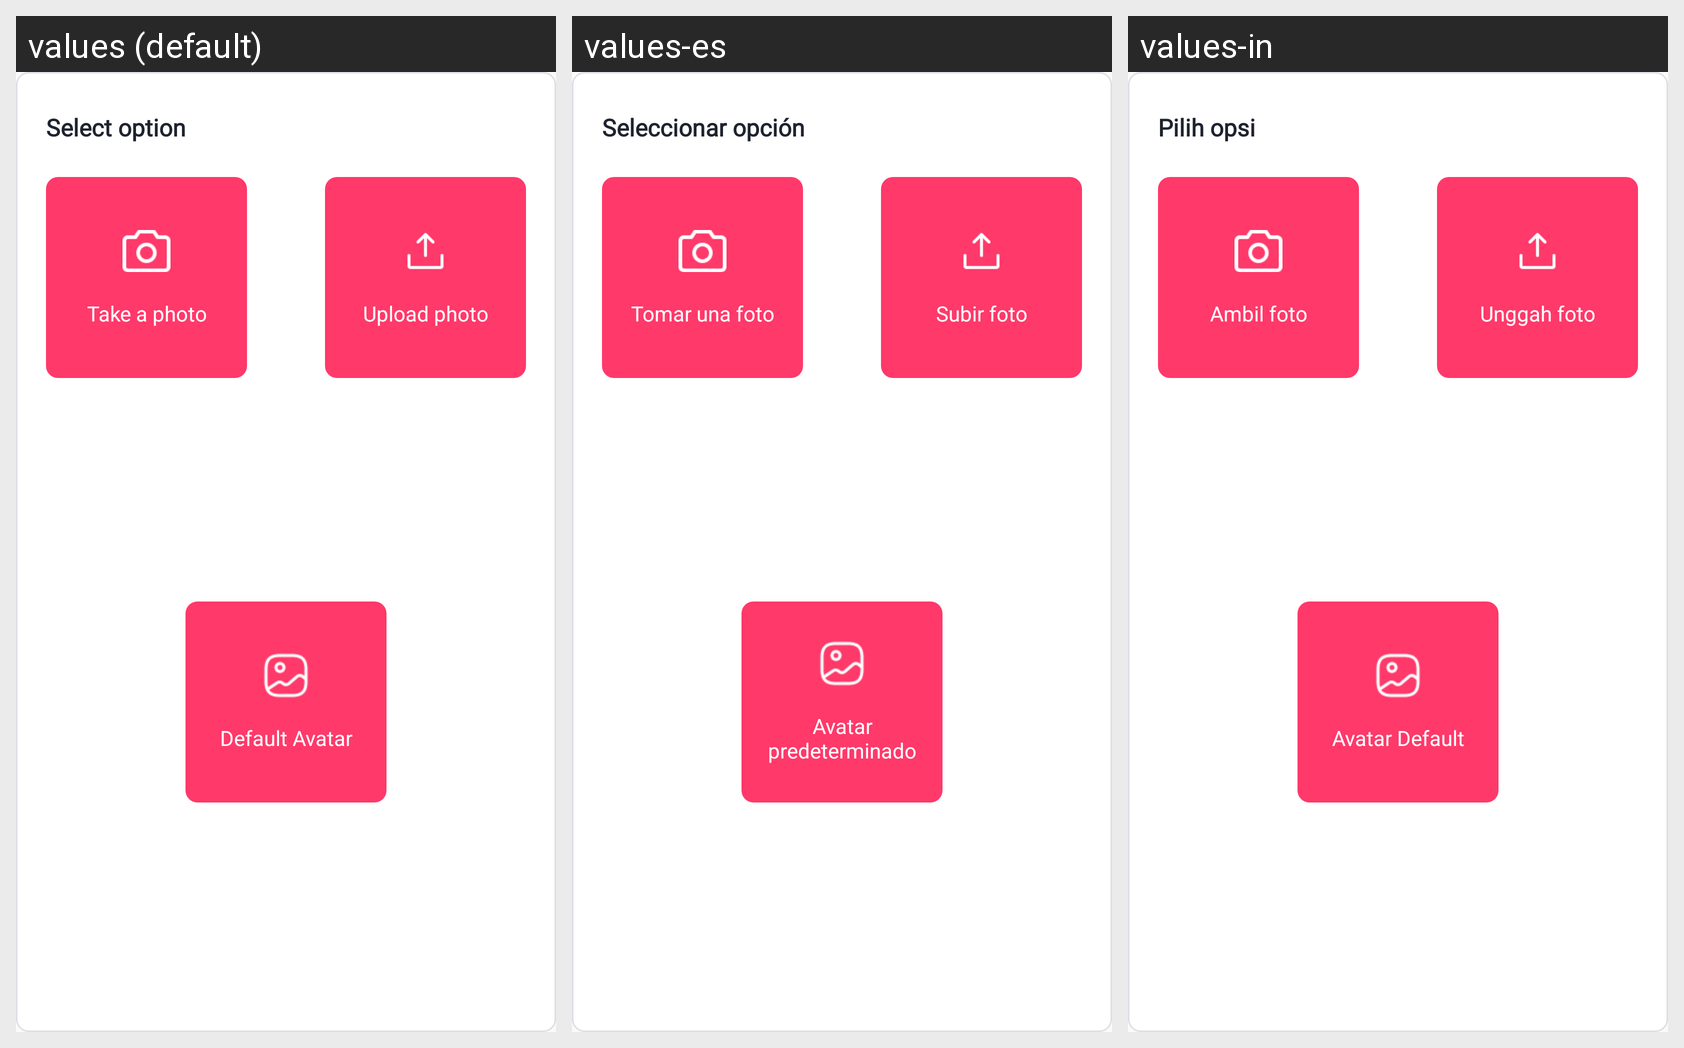

Locale-by-locale string values for the Android screen shown in this grid:
Android screen res/layout/dialog_choose_image.xml rendered under 3 locales, left to right: values (default), values-es, values-in. Device: Nexus 5 (rendered at 1080×1920; each locale shown at half size, 540×960, under a caption strip naming it); theme Theme.AppLove.
Other locales in the repository, not shown: values-de, values-fr, values-hi, values-ja, values-pt, values-vi.
Strings drawn on this screen, with the default value and each locale's value (text and hints the layout hard-codes, and strings that could not be matched under every locale, appear in the picture but are not listed):

select_option
  values: Select option
  values-es: Seleccionar opción
  values-in: Pilih opsi

take_camera
  values: Take a photo
  values-es: Tomar una foto
  values-in: Ambil foto

upload_photo
  values: Upload photo
  values-es: Subir foto
  values-in: Unggah foto

default_avatar
  values: Default Avatar
  values-es: Avatar predeterminado
  values-in: Avatar Default
